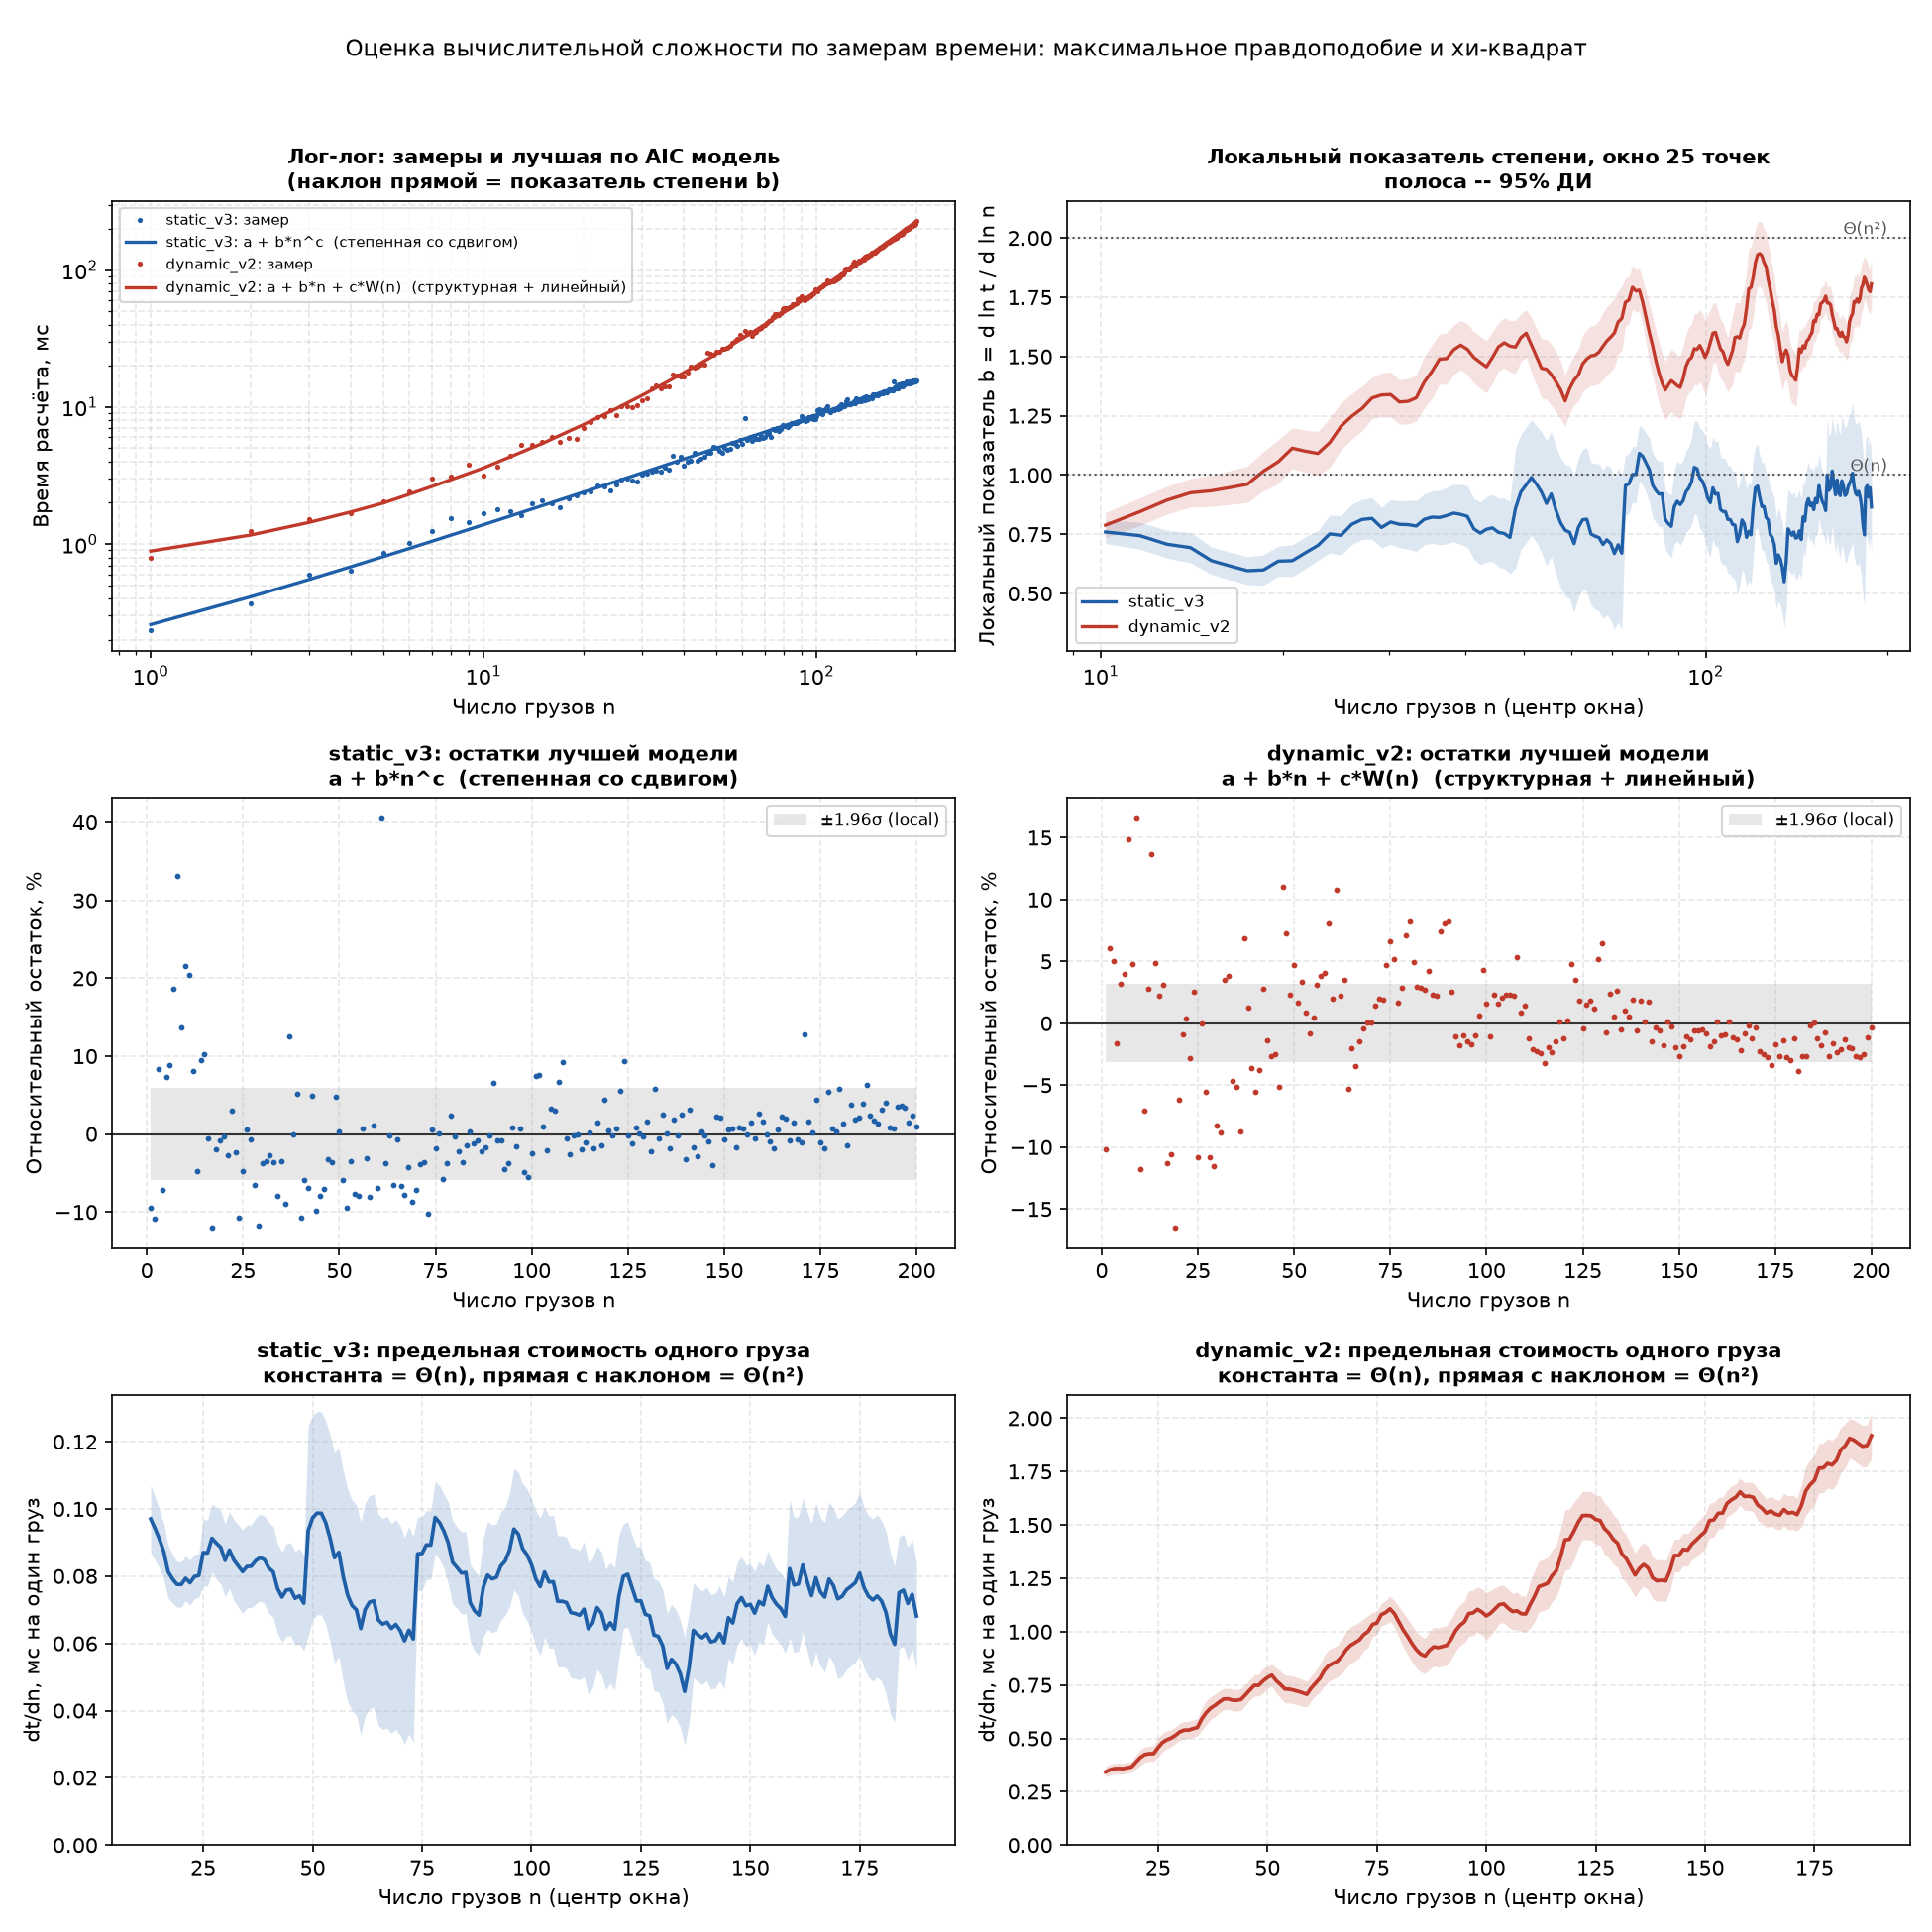

The data file committed next to this chart (first rows):
model, kind, range, n_points, b, se_b, p_b_eq_1, p_b_eq_2, label, params, aic, bic, s_rel, chi2, dof, chi2_red, p
static_v3, exponent, n>=1, 200, 0.7976, 0.004648, 0.0, 0.0, , , , , , , , , 
static_v3, exponent, n>=25, 176, 0.8464, 0.006295, 1.4182720616997282e-131, 0.0, , , , , , , , , 
static_v3, exponent, n>=50, 151, 0.855, 0.009169, 2.570389086421197e-56, 0.0, , , , , , , , , 
static_v3, exponent, n>=100, 101, 0.8237, 0.01399, 2.0631511157014007e-36, 0.0, , , , , , , , , 
static_v3, exponent, n>=150, 51, 0.9114, 0.03834, 0.0208, 2.204485076799673e-177, , , , , , , , , 
static_v3, best_ml, n>=1, 200, , , , , a + b*n^c  (степенная со сдвигом), 0.0559642;0.202278;0.816922, -544.3, -531.1, 0.0613, , , , 
static_v3, best_chi2_local, n>=1, 200, , , , , a + b*n^c  (степенная со сдвигом), 0.0594758;0.194524;0.824552, , , , 744.7, 197, 3.78, 1.3021976977183989e-64
dynamic_v2, exponent, n>=1, 200, 1.304, 0.01531, 9.761847986148066e-88, 0.0, , , , , , , , , 
dynamic_v2, exponent, n>=25, 176, 1.558, 0.004811, 0.0, 0.0, , , , , , , , , 
dynamic_v2, exponent, n>=50, 151, 1.59, 0.005571, 0.0, 0.0, , , , , , , , , 
dynamic_v2, exponent, n>=100, 101, 1.648, 0.008422, 0.0, 0.0, , , , , , , , , 
dynamic_v2, exponent, n>=150, 51, 1.71, 0.01605, 0.0, 5.285777161040833e-73, , , , , , , , , 
dynamic_v2, best_ml, n>=1, 200, , , , , a + b*n + c*W(n)  (структурная + линейны…, 0.612124;0.232106;0.0439504, -665.2, -652, 0.0453, , , , 
dynamic_v2, best_chi2_local, n>=1, 200, , , , , a + b*n + c*W(n)  (структурная + линейны…, 0.606499;0.228526;0.0441675, , , , 1563, 197, 7.935, 5.197377820376468e-211
